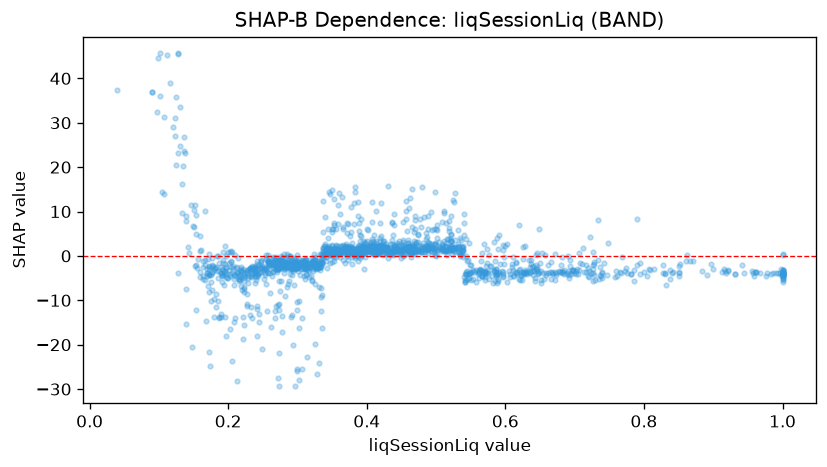

The table this chart was drawn from, first rows:
feature_value, shap_value
0.151, 10.26
0.101, 45.61
0.586, -4.469
0.417, 1.105
0.378, 1.207
0.139, 7.8
0.616, -1.448
0.354, 1.545
0.598, -0.1899
0.591, -3.714
0.831, -3.957
0.493, 2.021
0.396, 2.285
0.388, 0.6484
0.316, -2.707
0.276, -1.657
0.304, -2.476
0.385, 0.9307
0.384, 0.3507
0.27, -3.103
0.358, 11.38
0.248, -3.658
0.175, -4.267
0.421, 2.506
0.224, -4.555
0.148, -20.43
0.397, 1.852
0.419, 2.258
0.647, -4.17
0.25, -3.091
0.588, -6.029
0.209, -14.86
0.652, -6.105
0.289, -4.103
0.494, 5.92
0.993, -3.954
0.334, 0.4963
0.277, -13.6
0.403, 2.21
0.28, -0.7845
0.588, 3.926
0.379, 1.596
0.411, 4.762
0.439, 1.463
0.406, 1.149
0.459, 2.199
0.223, -15.54
0.631, -3.513
0.104, 14.34
0.57, -5.351
0.16, -3.653
0.469, 2.051
0.395, 1.938
0.09, 36.9
0.36, 0.8712
0.832, -6.596
0.324, 0.3748
0.442, 0.957
0.534, 0.08707
0.405, 1.188
... 1,592 more rows
